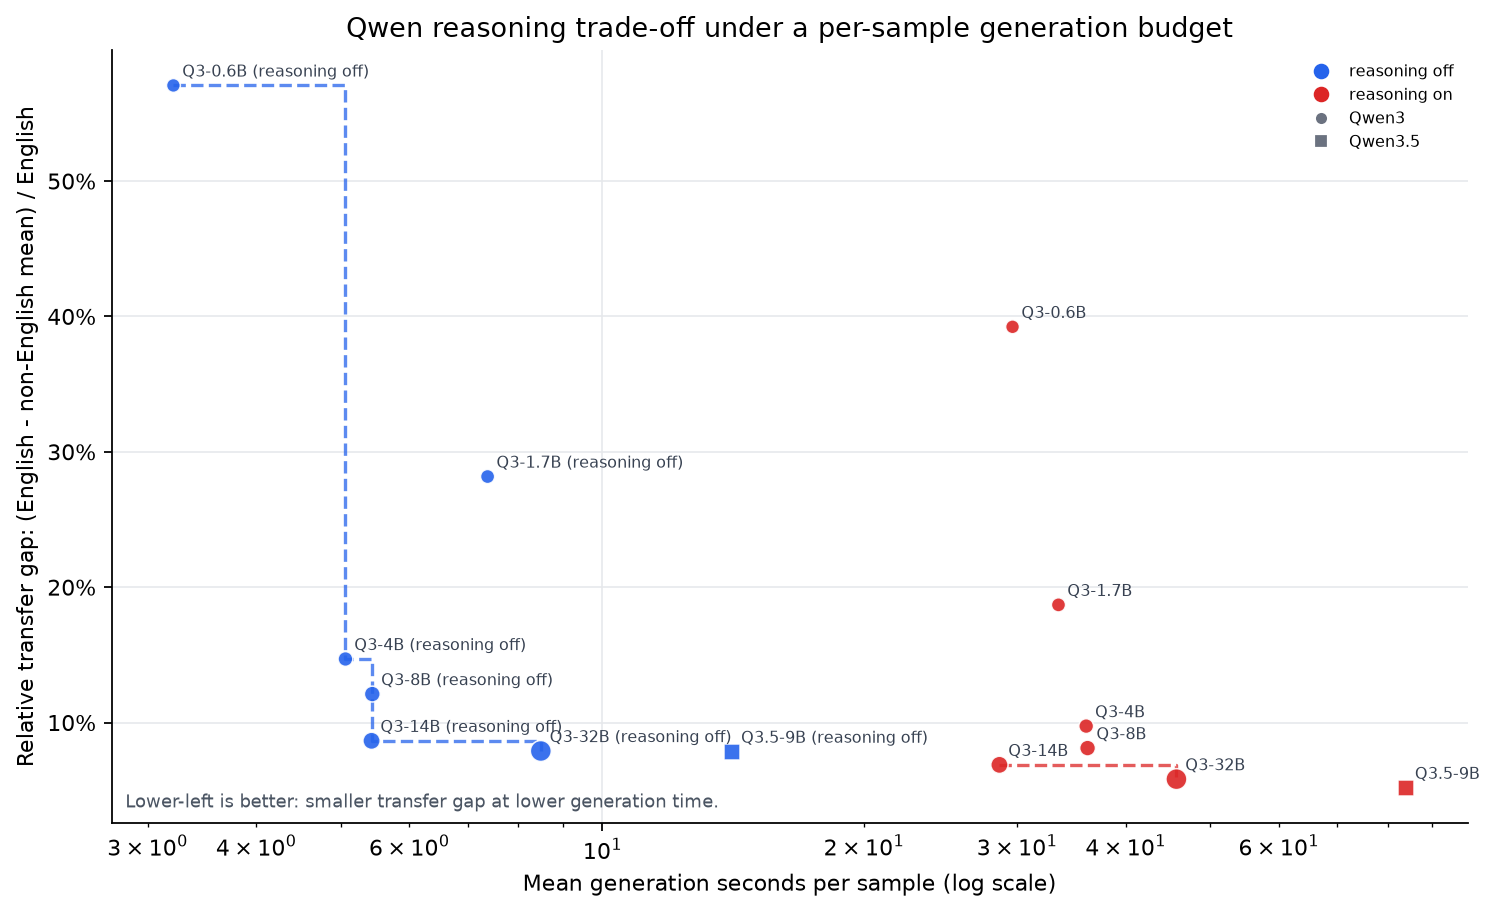

The file beside this chart, header and first rows:
model_raw, model, family, params_b, reasoning, avg_generation_seconds, english_accuracy, non_english_accuracy, absolute_transfer_gap, relative_transfer_gap, n_transfer_languages
vllm/Qwen/Qwen3-0.6B, Qwen3-0.6B (reasoning off), Qwen3, 0.6, off, 3.211, 0.571, 0.2452, 0.3258, 0.5706, 6
vllm/Qwen/Qwen3-4B, Qwen3-4B (reasoning off), Qwen3, 4.0, off, 5.064, 0.926, 0.7899, 0.1361, 0.147, 6
vllm/Qwen/Qwen3-14B, Qwen3-14B (reasoning off), Qwen3, 14.0, off, 5.427, 0.9555, 0.8728, 0.08267, 0.08652, 6
vllm/Qwen/Qwen3-8B, Qwen3-8B (reasoning off), Qwen3, 8.0, off, 5.437, 0.939, 0.8253, 0.1137, 0.1211, 6
vllm/Qwen/Qwen3-1.7B, Qwen3-1.7B (reasoning off), Qwen3, 1.7, off, 7.379, 0.801, 0.5753, 0.2257, 0.2817, 6
vllm/Qwen/Qwen3-32B, Qwen3-32B (reasoning off), Qwen3, 32.0, off, 8.496, 0.961, 0.8851, 0.07592, 0.079, 6
vllm/Qwen/Qwen3.5-9B, Qwen3.5-9B (reasoning off), Qwen3.5, 9.0, off, 14.1, 0.9575, 0.8823, 0.07517, 0.0785, 6
vllm/Qwen/Qwen3-14B, Qwen3-14B, Qwen3, 14.0, on, 28.62, 0.9635, 0.8972, 0.06625, 0.06876, 6
vllm/Qwen/Qwen3-0.6B, Qwen3-0.6B, Qwen3, 0.6, on, 29.63, 0.774, 0.4703, 0.3037, 0.3923, 6
vllm/Qwen/Qwen3-1.7B, Qwen3-1.7B, Qwen3, 1.7, on, 33.46, 0.9, 0.7317, 0.1683, 0.1869, 6
vllm/Qwen/Qwen3-4B, Qwen3-4B, Qwen3, 4.0, on, 36.01, 0.9465, 0.8543, 0.09217, 0.09738, 6
vllm/Qwen/Qwen3-8B, Qwen3-8B, Qwen3, 8.0, on, 36.14, 0.954, 0.8766, 0.07742, 0.08115, 6
vllm/Qwen/Qwen3-32B, Qwen3-32B, Qwen3, 32.0, on, 45.73, 0.9665, 0.9103, 0.05625, 0.0582, 6
vllm/Qwen/Qwen3.5-9B, Qwen3.5-9B, Qwen3.5, 9.0, on, 84, 0.9775, 0.9268, 0.05067, 0.05183, 6
